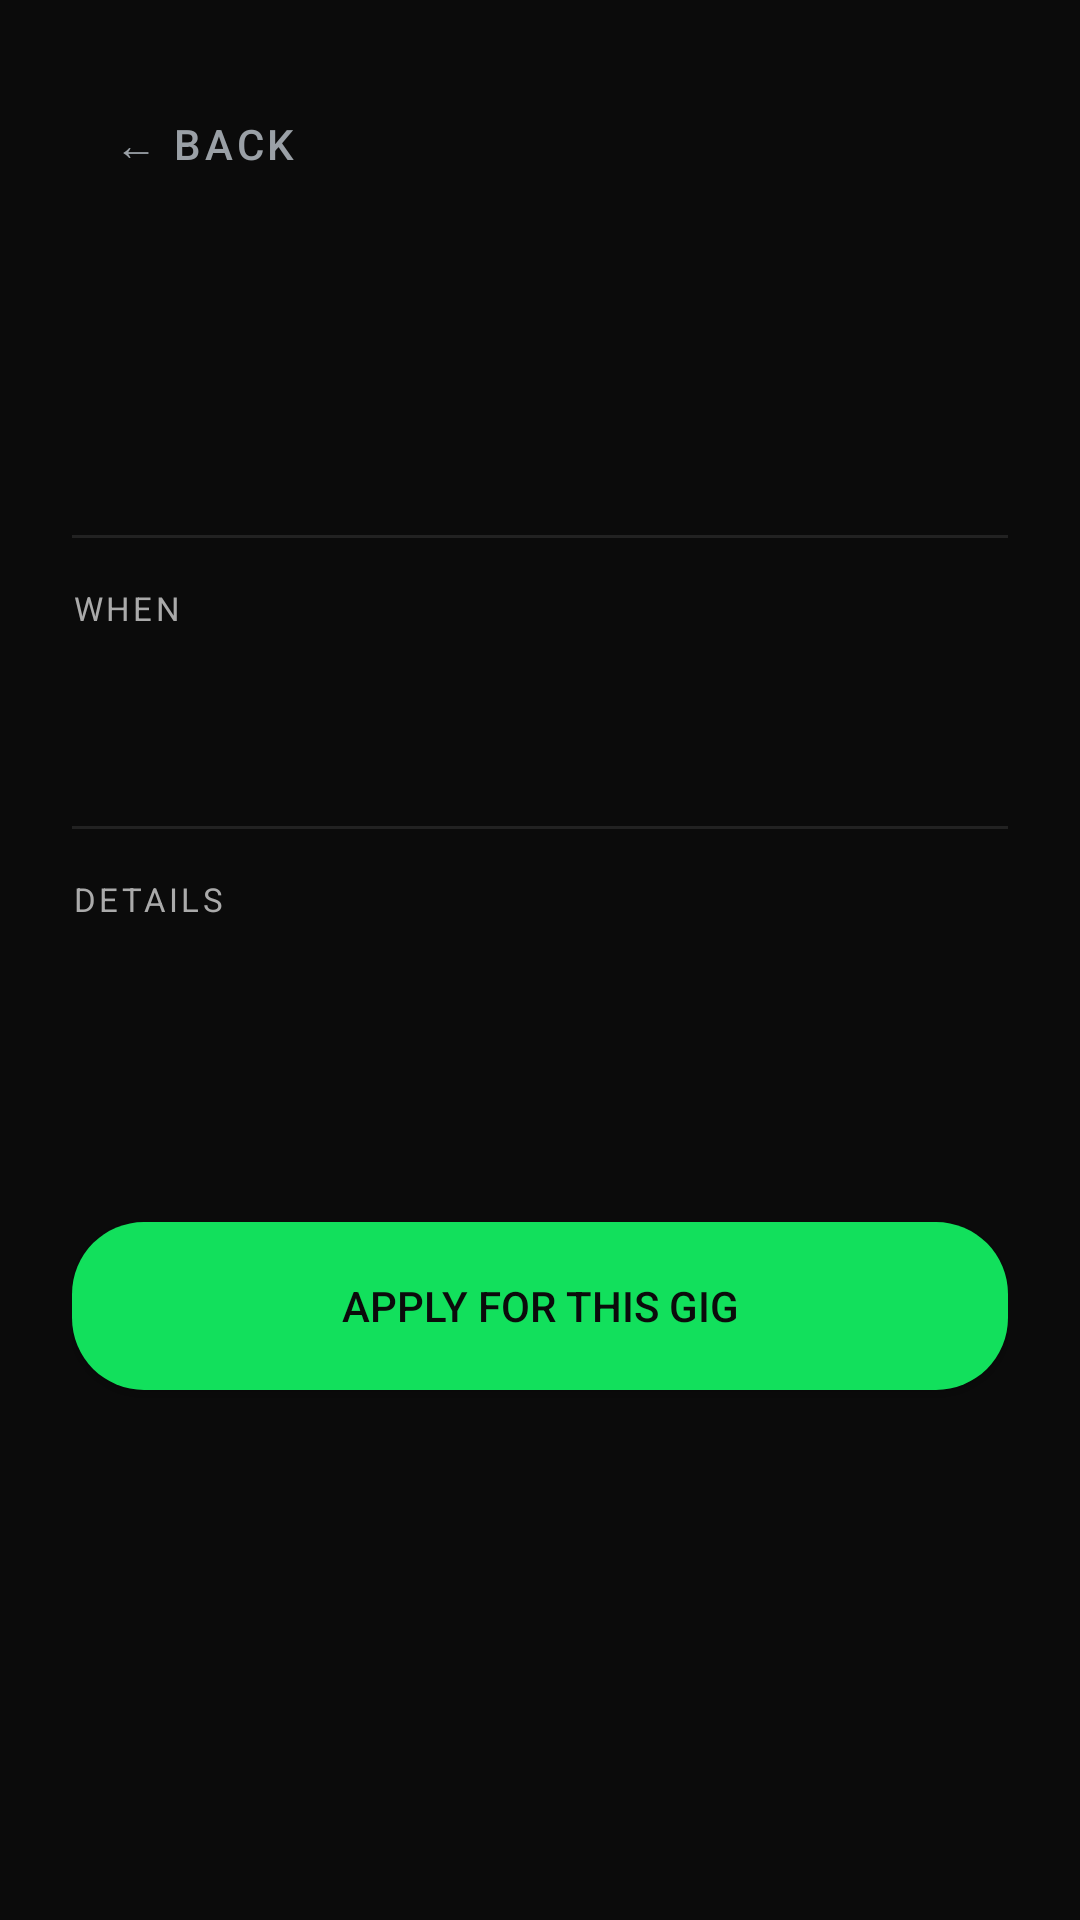

Layout XML and referenced resources for this Android screen:
<!-- AndroidManifest.xml: application theme Theme.Giggy.Dark -->
<!-- res/layout/activity_gig_detail.xml -->
<?xml version="1.0" encoding="utf-8"?>
<ScrollView xmlns:android="http://schemas.android.com/apk/res/android"
    xmlns:app="http://schemas.android.com/apk/res-auto"
    android:layout_width="match_parent"
    android:layout_height="match_parent"
    android:background="@color/giggy_black"
    android:fillViewport="true">

    <LinearLayout
        android:layout_width="match_parent"
        android:layout_height="wrap_content"
        android:orientation="vertical"
        android:padding="24dp">

        <Button android:id="@+id/btnBack"
            style="@style/Widget.MaterialComponents.Button.TextButton"
            android:layout_width="wrap_content" android:layout_height="wrap_content"
            android:text="← Back" android:textColor="@color/giggy_hint"
            android:layout_marginBottom="12dp"/>

        <TextView android:id="@+id/tvVenueName"
            android:layout_width="match_parent" android:layout_height="wrap_content"
            android:textColor="@color/giggy_text" android:textSize="26sp"
            android:textStyle="bold" android:layout_marginBottom="4dp"/>

        <TextView android:id="@+id/tvLocation"
            android:layout_width="match_parent" android:layout_height="wrap_content"
            android:textColor="@color/giggy_hint" android:textSize="14sp"
            android:layout_marginBottom="4dp"/>

        <TextView android:id="@+id/tvStatus"
            android:layout_width="wrap_content" android:layout_height="wrap_content"
            android:textColor="@color/giggy_green" android:textSize="12sp"
            android:textAllCaps="true" android:layout_marginBottom="16dp"/>

        <View android:layout_width="match_parent" android:layout_height="1dp"
            android:background="#222222" android:layout_marginBottom="16dp"/>

        
        <TextView android:layout_width="match_parent" android:layout_height="wrap_content"
            android:text="When" android:textColor="#AAAAAA" android:textSize="11sp"
            android:textAllCaps="true" android:letterSpacing="0.1"
            android:layout_marginBottom="6dp"/>

        <TextView android:id="@+id/tvDate"
            android:layout_width="match_parent" android:layout_height="wrap_content"
            android:textColor="@color/giggy_text" android:textSize="15sp"
            android:layout_marginBottom="4dp"/>

        <TextView android:id="@+id/tvDuration"
            android:layout_width="match_parent" android:layout_height="wrap_content"
            android:textColor="@color/giggy_hint" android:textSize="14sp"
            android:layout_marginBottom="16dp"/>

        <View android:layout_width="match_parent" android:layout_height="1dp"
            android:background="#222222" android:layout_marginBottom="16dp"/>

        <TextView android:layout_width="match_parent" android:layout_height="wrap_content"
            android:text="Details" android:textColor="#AAAAAA" android:textSize="11sp"
            android:textAllCaps="true" android:letterSpacing="0.1"
            android:layout_marginBottom="6dp"/>

        <TextView android:id="@+id/tvGenre"
            android:layout_width="match_parent" android:layout_height="wrap_content"
            android:textColor="@color/giggy_green" android:textSize="14sp"
            android:textStyle="bold" android:layout_marginBottom="4dp"/>

        <TextView android:id="@+id/tvPay"
            android:layout_width="match_parent" android:layout_height="wrap_content"
            android:textColor="@color/giggy_text" android:textSize="15sp"
            android:layout_marginBottom="8dp"/>

        <TextView android:id="@+id/tvDescription"
            android:layout_width="match_parent" android:layout_height="wrap_content"
            android:textColor="@color/giggy_hint" android:textSize="14sp"
            android:lineSpacingExtra="4dp" android:layout_marginBottom="24dp"/>

        <Button android:id="@+id/btnApply"
            android:layout_width="match_parent" android:layout_height="56dp"
            android:text="Apply for This Gig"
            android:textColor="@color/giggy_black"
            android:background="@drawable/green_button"
            app:backgroundTint="@null"/>

    </LinearLayout>
</ScrollView>
<!-- resources referenced by this layout -->
<resources>
  <color name="giggy_black">#0B0B0B</color>
  <color name="giggy_green">#12E05C</color>
  <color name="giggy_hint">#9AA0A6</color>
  <color name="giggy_text">#FFFFFF</color>
  <!-- drawable green_button (drawable) -->
  <shape xmlns:android="http://schemas.android.com/apk/res/android" android:shape="rectangle">
      <corners android:radius="@dimen/radius_lg"/>
      <solid android:color="@color/giggy_green"/>
  </shape>
  <style name="Theme.Giggy.Dark" parent="Theme.MaterialComponents.DayNight.NoActionBar">
          <item name="colorPrimary">@color/giggy_green</item>
          <item name="colorOnPrimary">@color/giggy_black</item>
          <item name="android:statusBarColor">@color/giggy_black</item>
          <item name="android:navigationBarColor">@color/giggy_black</item>
          <item name="android:windowBackground">@color/giggy_black</item>
          <item name="android:textColor">@color/giggy_text</item>
      </style>
  <dimen name="radius_lg">24dp</dimen>
</resources>
